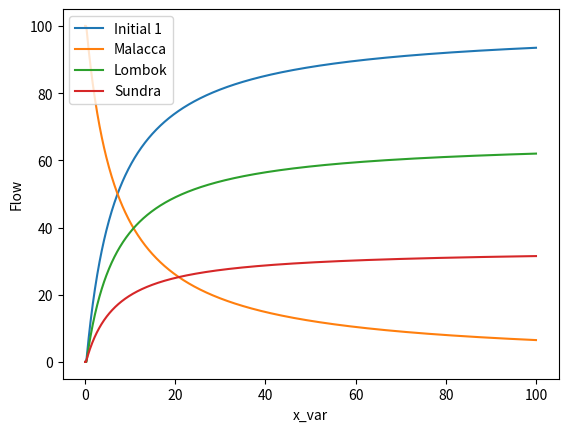

Python code for this plot:
#%%

import numpy as np
import matplotlib.pyplot as plt
from scipy.optimize import minimize

#%%

'''
First example 
'''

F = 100

I1b = 10 # Initial 1 Base Cost

Mb = 10 # Malacca Base 
Mc = 30 # Malacca Congestion 

Sb = 20 # Sundra Base
Sc = 20 # Sundra Congestion

Lb = 30 # Lombok Base
Lc = 10 # Lombok Congestion

def phi(f):
    a, b, c = f
    malacca = Mb * b + Mc/2 * b**2

    sundra = Sb * (a-c) + Sc/2 * (a-c)**2
    lombok = Lb * c + Lc/2 * c**2
    return  malacca + sundra + lombok + I1b * a

# Flow conservation constraint
def flow_conservation(f):
    a, b, c = f
    return a + b - F

# Outlet flow condition a > c
def outlet_flow_condition(f):
    a, b, c = f
    return a - c

# Bounds for flows
bounds = [(0, F), (0, F), (0, F)]  # Non-negative flows

# Constraints
constraints = [
    {"type": "eq", "fun": flow_conservation},  # Flow conservation
    {"type": "ineq", "fun": outlet_flow_condition},  # Flow distribution after Initial 1
]

# Initial guess for flows
initial_guess = [F / 3, F / 3, F / 3]  # Ensure constraints are approximately satisfied

#%%

'''
No Toll at Malacca Case
'''

# Minimize phi(f)
result = minimize(phi, initial_guess, bounds=bounds, constraints=constraints)

# Extract results
if result.success:
    a_eq, b_eq, c_eq = result.x
    print(f"Equilibrium flows:")
    print(f"  b (Malacca): {b_eq:.2f}")
    print(f"  a (Initial 1): {a_eq:.2f}")
    print(f"  a-c (Sundra): {a_eq - c_eq:.2f}")
    print(f"  c (Lombok): {c_eq:.2f}")
    print(f"Minimum total cost (phi): {phi([a_eq, b_eq, c_eq]):.2f}")
else:
    print("Optimization failed.")

# %%

# change one variable, i.e. reduce tolls at malacca to see how the ships change direction 

Ts = np.linspace(-1000, 100, 1000)
Mc = 30
results = []

x_var = Ts

for toll in Ts:
    def phi(f):
        a, b, c = f
        malacca = Mb * b + Mc/2 * b**2 + toll * b
        sundra = Sb * (a-c) + Sc/2 * (a-c)**2
        lombok = Lb * c + Lc/2 * c**2
        return  malacca + sundra + lombok + I1b * a
    
    result = minimize(phi, initial_guess, bounds=bounds, constraints=constraints)
    results.append(result.x)

#%%

Mcs = np.linspace(0, 100, 1000)
toll = 0
results = []

x_var = Mcs

for Mc in Mcs:
    def phi(f):
        a, b, c = f
        malacca = Mb * b + Mc/2 * b**2 + toll * b
        sundra = Sb * (a-c) + Sc/2 * (a-c)**2
        lombok = Lb * c + Lc/2 * c**2
        return  malacca + sundra + lombok + I1b * a
    
    result = minimize(phi, initial_guess, bounds=bounds, constraints=constraints)
    results.append(result.x)

# %%

# Plot the results

results = np.array(results)

plt.plot(x_var, results[:, 0], label='Initial 1')
plt.plot(x_var, results[:, 1], label='Malacca')
plt.plot(x_var, results[:, 2], label='Lombok')
plt.plot(x_var, results[:, 0] - results[:, 2], label='Sundra')
plt.xlabel('x_var')
plt.ylabel('Flow')
plt.legend()
plt.show()

# %%

